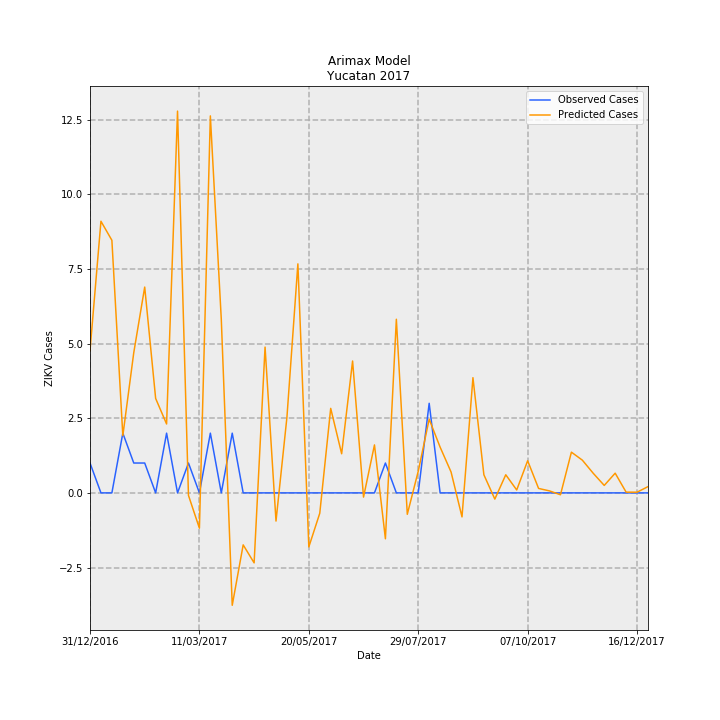

The file beside this chart, header and first rows:
Date, predictions_incidence, observed_incidence, Predicted Cases, Observed Cases, error
31/12/2016, 0.2272, 0.04768, 4.764, 1, -3.764
07/01/2017, 0.4337, 0.0, 9.096, 0.0, -9.096
14/01/2017, 0.4033, 0.0, 8.459, 0.0, -8.459
21/01/2017, 0.09127, 0.09537, 1.914, 2, 0.08599
28/01/2017, 0.2239, 0.04768, 4.696, 1, -3.696
04/02/2017, 0.3286, 0.04768, 6.892, 1, -5.892
11/02/2017, 0.1508, 0.0, 3.162, 0.0, -3.162
18/02/2017, 0.11, 0.09537, 2.308, 2, -0.3076
25/02/2017, 0.6096, 0.0, 12.78, 0.0, -12.78
04/03/2017, -0.004031, 0.04768, -0.08454, 1, 1.085
11/03/2017, -0.05639, 0.0, -1.183, 0.0, 1.183
18/03/2017, 0.6019, 0.09537, 12.62, 2, -10.62
25/03/2017, 0.2771, 0.0, 5.81, 0.0, -5.81
01/04/2017, -0.1795, 0.09537, -3.764, 2, 5.764
08/04/2017, -0.08301, 0.0, -1.741, 0.0, 1.741
15/04/2017, -0.1117, 0.0, -2.343, 0.0, 2.343
22/04/2017, 0.2328, 0.0, 4.882, 0.0, -4.882
29/04/2017, -0.04498, 0.0, -0.9432, 0.0, 0.9432
06/05/2017, 0.121, 0.0, 2.537, 0.0, -2.537
13/05/2017, 0.3657, 0.0, 7.668, 0.0, -7.668
20/05/2017, -0.08629, 0.0, -1.81, 0.0, 1.81
27/05/2017, -0.03252, 0.0, -0.6819, 0.0, 0.6819
03/06/2017, 0.1349, 0.0, 2.83, 0.0, -2.83
10/06/2017, 0.06247, 0.0, 1.31, 0.0, -1.31
17/06/2017, 0.2106, 0.0, 4.416, 0.0, -4.416
24/06/2017, -0.006703, 0.0, -0.1406, 0.0, 0.1406
01/07/2017, 0.07659, 0.0, 1.606, 0.0, -1.606
08/07/2017, -0.07329, 0.04768, -1.537, 1, 2.537
15/07/2017, 0.2773, 0.0, 5.814, 0.0, -5.814
22/07/2017, -0.0342, 0.0, -0.7171, 0.0, 0.7171
29/07/2017, 0.03454, 0.0, 0.7245, 0.0, -0.7245
05/08/2017, 0.1177, 0.143, 2.467, 3.0, 0.5327
12/08/2017, 0.07305, 0.0, 1.532, 0.0, -1.532
19/08/2017, 0.03335, 0.0, 0.6995, 0.0, -0.6995
26/08/2017, -0.03832, 0.0, -0.8036, 0.0, 0.8036
02/09/2017, 0.184, 0.0, 3.858, 0.0, -3.858
09/09/2017, 0.02891, 0.0, 0.6063, 0.0, -0.6063
16/09/2017, -0.009909, 0.0, -0.2078, 0.0, 0.2078
23/09/2017, 0.02893, 0.0, 0.6068, 0.0, -0.6068
30/09/2017, 0.004637, 0.0, 0.09724, 0.0, -0.09724
07/10/2017, 0.05132, 0.0, 1.076, 0.0, -1.076
14/10/2017, 0.007093, 0.0, 0.1488, 0.0, -0.1488
21/10/2017, 0.00316, 0.0, 0.06627, 0.0, -0.06627
28/10/2017, -0.002991, 0.0, -0.06273, 0.0, 0.06273
04/11/2017, 0.06501, 0.0, 1.363, 0.0, -1.363
11/11/2017, 0.05224, 0.0, 1.096, 0.0, -1.096
18/11/2017, 0.03118, 0.0, 0.654, 0.0, -0.654
25/11/2017, 0.01191, 0.0, 0.2497, 0.0, -0.2497
02/12/2017, 0.03145, 0.0, 0.6596, 0.0, -0.6596
09/12/2017, 0.001178, 0.0, 0.02471, 0.0, -0.02471
16/12/2017, 0.001108, 0.0, 0.02323, 0.0, -0.02323
23/12/2017, 0.009998, 0.0, 0.2097, 0.0, -0.2097
